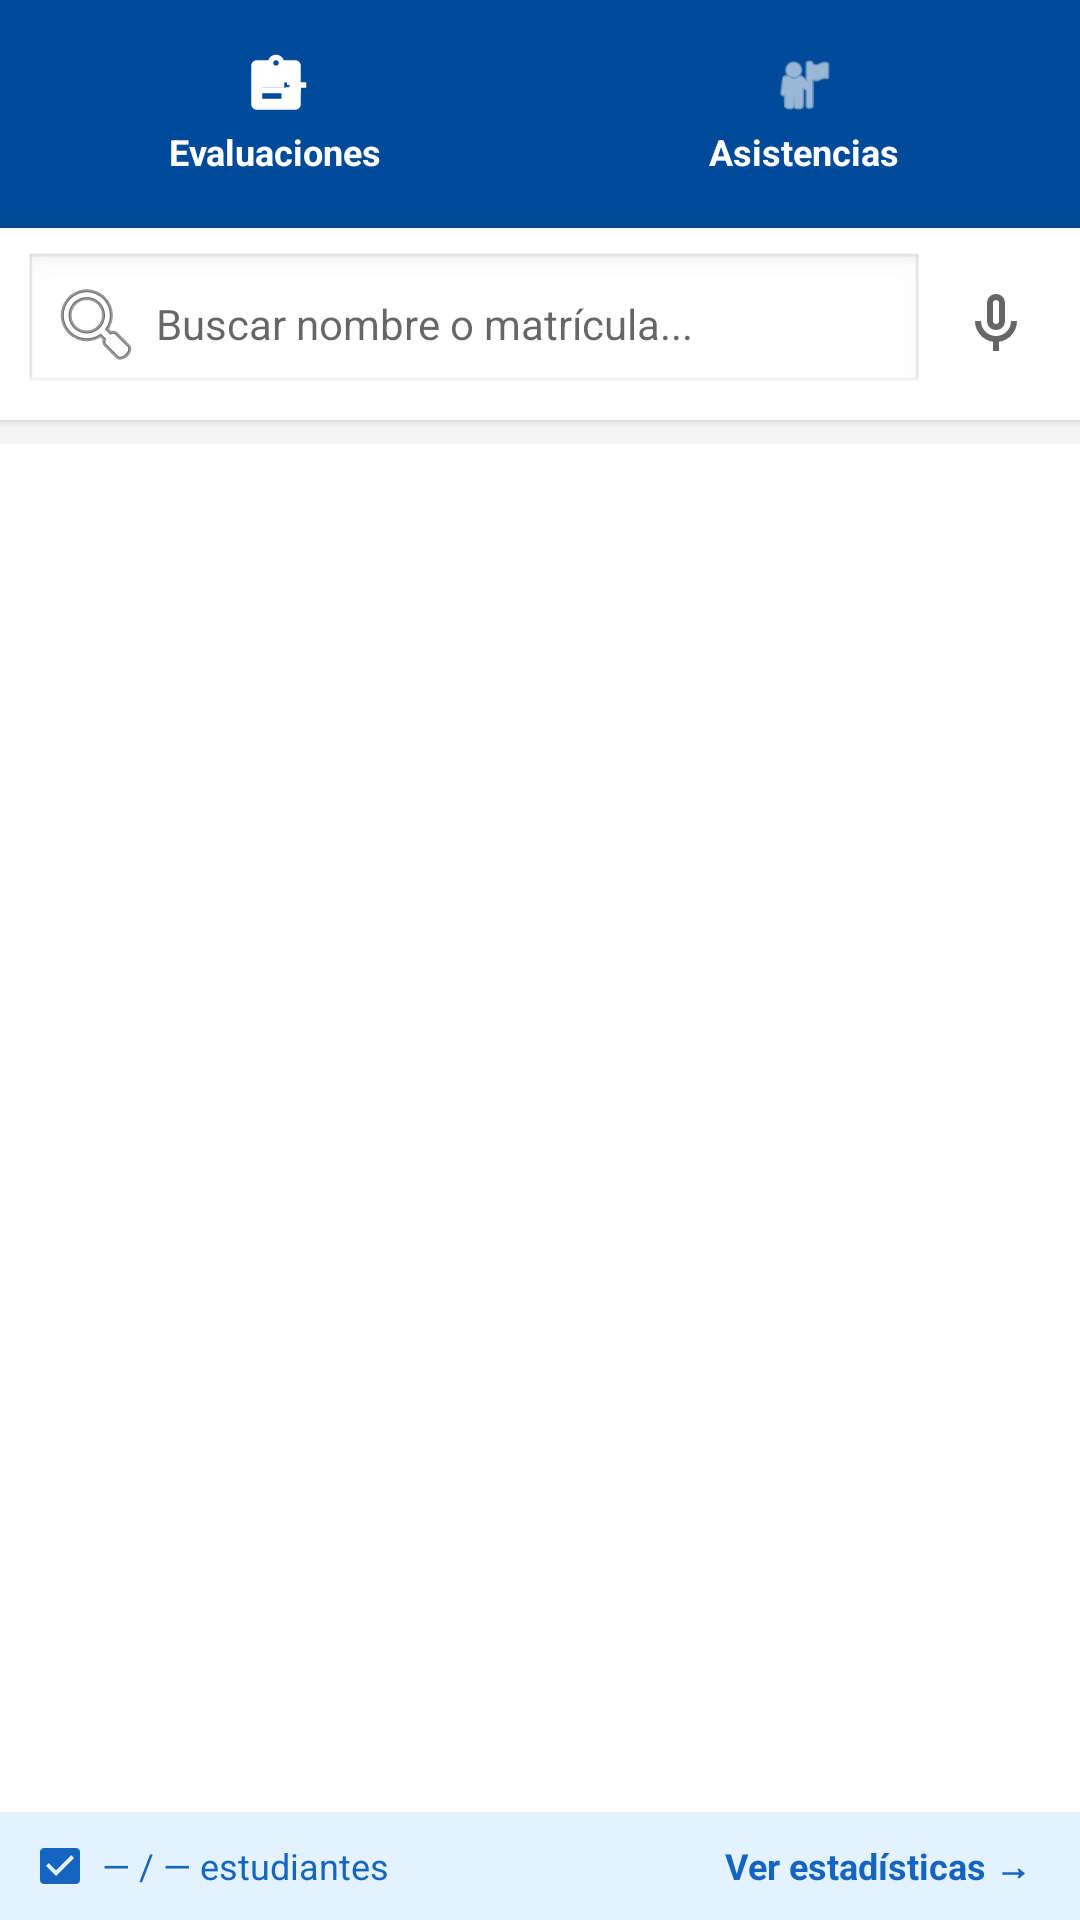

Layout XML and referenced resources for this Android screen:
<!-- AndroidManifest.xml: application theme Theme.UasdMain -->
<!-- res/layout/fragment_student_list.xml -->
<?xml version="1.0" encoding="utf-8"?>
<LinearLayout xmlns:android="http://schemas.android.com/apk/res/android"
    xmlns:app="http://schemas.android.com/apk/res-auto"
    android:layout_width="match_parent"
    android:layout_height="match_parent"
    android:orientation="vertical">

    
    <LinearLayout
        android:id="@+id/zonaBotonesAcceso"
        android:layout_width="match_parent"
        android:layout_height="wrap_content"
        android:orientation="horizontal"
        android:background="?attr/colorPrimary"
        android:padding="10dp"
        android:gravity="center_vertical">

        
        <LinearLayout
            android:id="@+id/btnEvaluaciones"
            android:layout_width="0dp"
            android:layout_height="56dp"
            android:layout_weight="1"
            android:orientation="vertical"
            android:gravity="center"
            android:background="@drawable/bg_boton_acceso"
            android:layout_marginEnd="6dp"
            android:clickable="true"
            android:focusable="true">

            <ImageView
                android:layout_width="22dp"
                android:layout_height="22dp"
                android:src="@drawable/ic_assignment_add"
                android:contentDescription="Evaluaciones"
                android:scaleType="centerInside"
                app:tint="@android:color/white" />

            <TextView
                android:layout_width="wrap_content"
                android:layout_height="wrap_content"
                android:text="Evaluaciones"
                android:textColor="@android:color/white"
                android:textSize="12sp"
                android:textStyle="bold"
                android:layout_marginTop="3dp" />
        </LinearLayout>

        
        <LinearLayout
            android:id="@+id/btnAsistencias"
            android:layout_width="0dp"
            android:layout_height="56dp"
            android:layout_weight="1"
            android:orientation="vertical"
            android:gravity="center"
            android:background="@drawable/bg_boton_acceso"
            android:layout_marginStart="6dp"
            android:clickable="true"
            android:focusable="true">

            <ImageView
                android:layout_width="22dp"
                android:layout_height="22dp"
                android:src="@android:drawable/ic_menu_myplaces"
                android:contentDescription="Asistencias"
                android:scaleType="centerInside"
                app:tint="@android:color/white" />

            <TextView
                android:layout_width="wrap_content"
                android:layout_height="wrap_content"
                android:text="Asistencias"
                android:textColor="@android:color/white"
                android:textSize="12sp"
                android:textStyle="bold"
                android:layout_marginTop="3dp" />
        </LinearLayout>
    </LinearLayout>

    
    <LinearLayout
        android:layout_width="match_parent"
        android:layout_height="wrap_content"
        android:orientation="horizontal"
        android:padding="8dp"
        android:gravity="center_vertical"
        android:background="#FFFFFF"
        android:elevation="2dp">

        <FrameLayout
            android:layout_width="0dp"
            android:layout_height="wrap_content"
            android:layout_weight="1">

            <EditText
                android:id="@+id/etSearch"
                android:layout_width="match_parent"
                android:layout_height="wrap_content"
                android:hint="Buscar nombre o matrícula..."
                android:inputType="text"
                android:padding="8dp"
                android:paddingEnd="32dp"
                android:background="@android:drawable/edit_text"
                android:drawableStart="@android:drawable/ic_menu_search"
                android:drawablePadding="4dp"
                android:textSize="14sp" />

            <ImageView
                android:id="@+id/ivClearSearch"
                android:layout_width="24dp"
                android:layout_height="24dp"
                android:layout_gravity="end|center_vertical"
                android:layout_marginEnd="8dp"
                android:src="@android:drawable/ic_menu_close_clear_cancel"
                android:visibility="gone"
                android:contentDescription="Limpiar búsqueda" />
        </FrameLayout>

        <ImageButton
            android:id="@+id/btnToggleOrden"
            android:layout_width="40dp"
            android:layout_height="40dp"
            android:layout_marginStart="4dp"
            android:background="?attr/selectableItemBackgroundBorderless"
            android:src="@android:drawable/ic_menu_sort_by_size"
            android:padding="8dp"
            android:scaleType="centerInside"
            android:visibility="gone"
            android:contentDescription="Ordenar por fecha de captura" />

        <ImageButton
            android:id="@+id/btnDictado"
            android:layout_width="40dp"
            android:layout_height="40dp"
            android:layout_marginStart="4dp"
            android:background="?attr/selectableItemBackgroundBorderless"
            android:src="@drawable/ic_mic"
            android:padding="8dp"
            android:scaleType="centerInside"
            android:contentDescription="Iniciar dictado" />
    </LinearLayout>

    
    <HorizontalScrollView
        android:id="@+id/scrollChips"
        android:layout_width="match_parent"
        android:layout_height="wrap_content"
        android:scrollbars="none"
        android:background="#F5F5F5"
        android:paddingStart="8dp"
        android:paddingEnd="8dp"
        android:paddingTop="4dp"
        android:paddingBottom="4dp">

        <com.google.android.material.chip.ChipGroup
            android:id="@+id/chipGroupEvaluaciones"
            android:layout_width="wrap_content"
            android:layout_height="wrap_content"
            app:singleSelection="true"
            app:selectionRequired="false"
            android:layout_gravity="center_vertical" />

    </HorizontalScrollView>

    
    <androidx.recyclerview.widget.RecyclerView
        android:id="@+id/recyclerViewStudents"
        android:layout_width="match_parent"
        android:layout_height="0dp"
        android:layout_weight="1"
        android:paddingLeft="8dp"
        android:paddingRight="8dp"
        android:paddingTop="8dp"
        android:paddingBottom="8dp"
        android:clipToPadding="false" />

    
    <LinearLayout
        android:id="@+id/barraInfoEstudiantes"
        android:layout_width="match_parent"
        android:layout_height="36dp"
        android:orientation="horizontal"
        android:gravity="center_vertical"
        android:paddingStart="12dp"
        android:paddingEnd="12dp"
        android:background="#E3F2FD"
        android:foreground="@drawable/borde_superior_azul">

        <ImageView
            android:layout_width="16dp"
            android:layout_height="16dp"
            android:src="@drawable/ic_fact_check"
            android:contentDescription="Estado"
            android:scaleType="centerInside"
            app:tint="#1565C0" />

        <TextView
            android:id="@+id/tvInfoEstudiantes"
            android:layout_width="0dp"
            android:layout_height="wrap_content"
            android:layout_weight="1"
            android:text="— / — estudiantes"
            android:textSize="12sp"
            android:textColor="#1565C0"
            android:layout_marginStart="6dp"
            android:ellipsize="end"
            android:maxLines="1" />

        <TextView
            android:id="@+id/btnVerEstadisticas"
            android:layout_width="wrap_content"
            android:layout_height="wrap_content"
            android:text="Ver estadísticas →"
            android:textSize="12sp"
            android:textColor="#1565C0"
            android:textStyle="bold"
            android:padding="4dp"
            android:background="?attr/selectableItemBackground"
            android:clickable="true"
            android:focusable="true" />

    </LinearLayout>

</LinearLayout>
<!-- resources referenced by this layout -->
<resources>
  <!-- drawable ic_assignment_add (drawable) -->
  <vector xmlns:android="http://schemas.android.com/apk/res/android"
      android:width="24dp"
      android:height="24dp"
      android:viewportWidth="24"
      android:viewportHeight="24"
      android:tint="?attr/colorControlNormal">
    <path
        android:fillColor="@android:color/white"
        android:pathData="M19,3h-4.18C14.4,1.84 13.3,1 12,1c-1.3,0 -2.4,0.84 -2.82,2H5c-1.1,0 -2,0.9 -2,2v14c0,1.1 0.9,2 2,2h14c1.1,0 2,-0.9 2,-2V5c0,-1.1 -0.9,-2 -2,-2zM12,3c0.55,0 1,0.45 1,1s-0.45,1 -1,1 -1,-0.45 -1,-1 0.45,-1 1,-1zM14,17H7v-2h7v2zM17,13H7v-2h10v2zM17,9h-2V7h-2v2h-2.18c0.11,-0.31 0.18,-0.65 0.18,-1h4v3z"/>
    <path
        android:fillColor="@android:color/white"
        android:pathData="M18,9h2v2h-2z"/>
    <path
        android:fillColor="@android:color/white"
        android:pathData="M18,13h2v2h-2z"/>
    
    <path
        android:fillColor="@android:color/white"
        android:pathData="M20,10v4h-2v-2h-2v-2h2v-2h2z"/> 
    
    <path 
        android:fillColor="@android:color/white"
        android:pathData="M19,13h-2v-2h-2v2H19v2h2v-2h2v-2h-2z M15,13H5V5h14v7z M7,7h10v2H7z M7,11h7v2H7z"/>
  </vector>
  <!-- drawable ic_fact_check (drawable) -->
  <vector xmlns:android="http://schemas.android.com/apk/res/android"
      android:width="24dp"
      android:height="24dp"
      android:viewportWidth="24"
      android:viewportHeight="24"
      android:tint="?attr/colorControlNormal">
    <path
        android:fillColor="@android:color/white"
        android:pathData="M20,3H4c-1.1,0 -2,0.9 -2,2v14c0,1.1 0.9,2 2,2h16c1.1,0 2,-0.9 2,-2V5c0,-1.1 -0.9,-2 -2,-2zM10,17l-5,-5 1.41,-1.41L10,14.17l7.59,-7.59L19,8l-9,9z"/>
  </vector>
  <!-- drawable ic_mic (drawable) -->
  <vector xmlns:android="http://schemas.android.com/apk/res/android"
      android:width="24dp"
      android:height="24dp"
      android:viewportWidth="24"
      android:viewportHeight="24"
      android:tint="?attr/colorControlNormal">
      <path
          android:fillColor="@android:color/white"
          android:pathData="L12,14c1.66,0 3,-1.34 3,-3L15,5c0,-1.66 -1.34,-3 -3,-3S9,3.34 9,5v6c0,1.66 1.34,3 3,3zM11,5c0,-0.55 0.45,-1 1,-1s1,0.45 1,1v6c0,0.55 -0.45,1 -1,1s-1,-0.45 -1,-1L11,5zM17,11c0,2.76 -2.24,5 -5,5s-5,-2.24 -5,-5L5,11c0,3.53 2.61,6.43 6,6.92L11,21h2v-3.08c3.39,-0.49 6,-3.39 6,-6.92h-2z"/>
  </vector>
  <style name="Theme.UasdMain" parent="Theme.MaterialComponents.Light.DarkActionBar">
          <item name="colorPrimary">@color/uasd_blue</item>
          <item name="colorPrimaryVariant">@color/purple_700</item>
          <item name="colorOnPrimary">@color/white</item>
          <item name="colorSecondary">@color/teal_200</item>
          <item name="colorSecondaryVariant">@color/teal_700</item>
          <item name="colorOnSecondary">@color/black</item>
          <item name="android:statusBarColor">?attr/colorPrimaryVariant</item>
      </style>
  <color name="uasd_blue">#004a99</color>
  <color name="purple_700">#FF3700B3</color>
  <color name="white">#FFFFFFFF</color>
  <color name="teal_200">#FF03DAC5</color>
  <color name="teal_700">#FF018786</color>
  <color name="black">#FF000000</color>
</resources>
